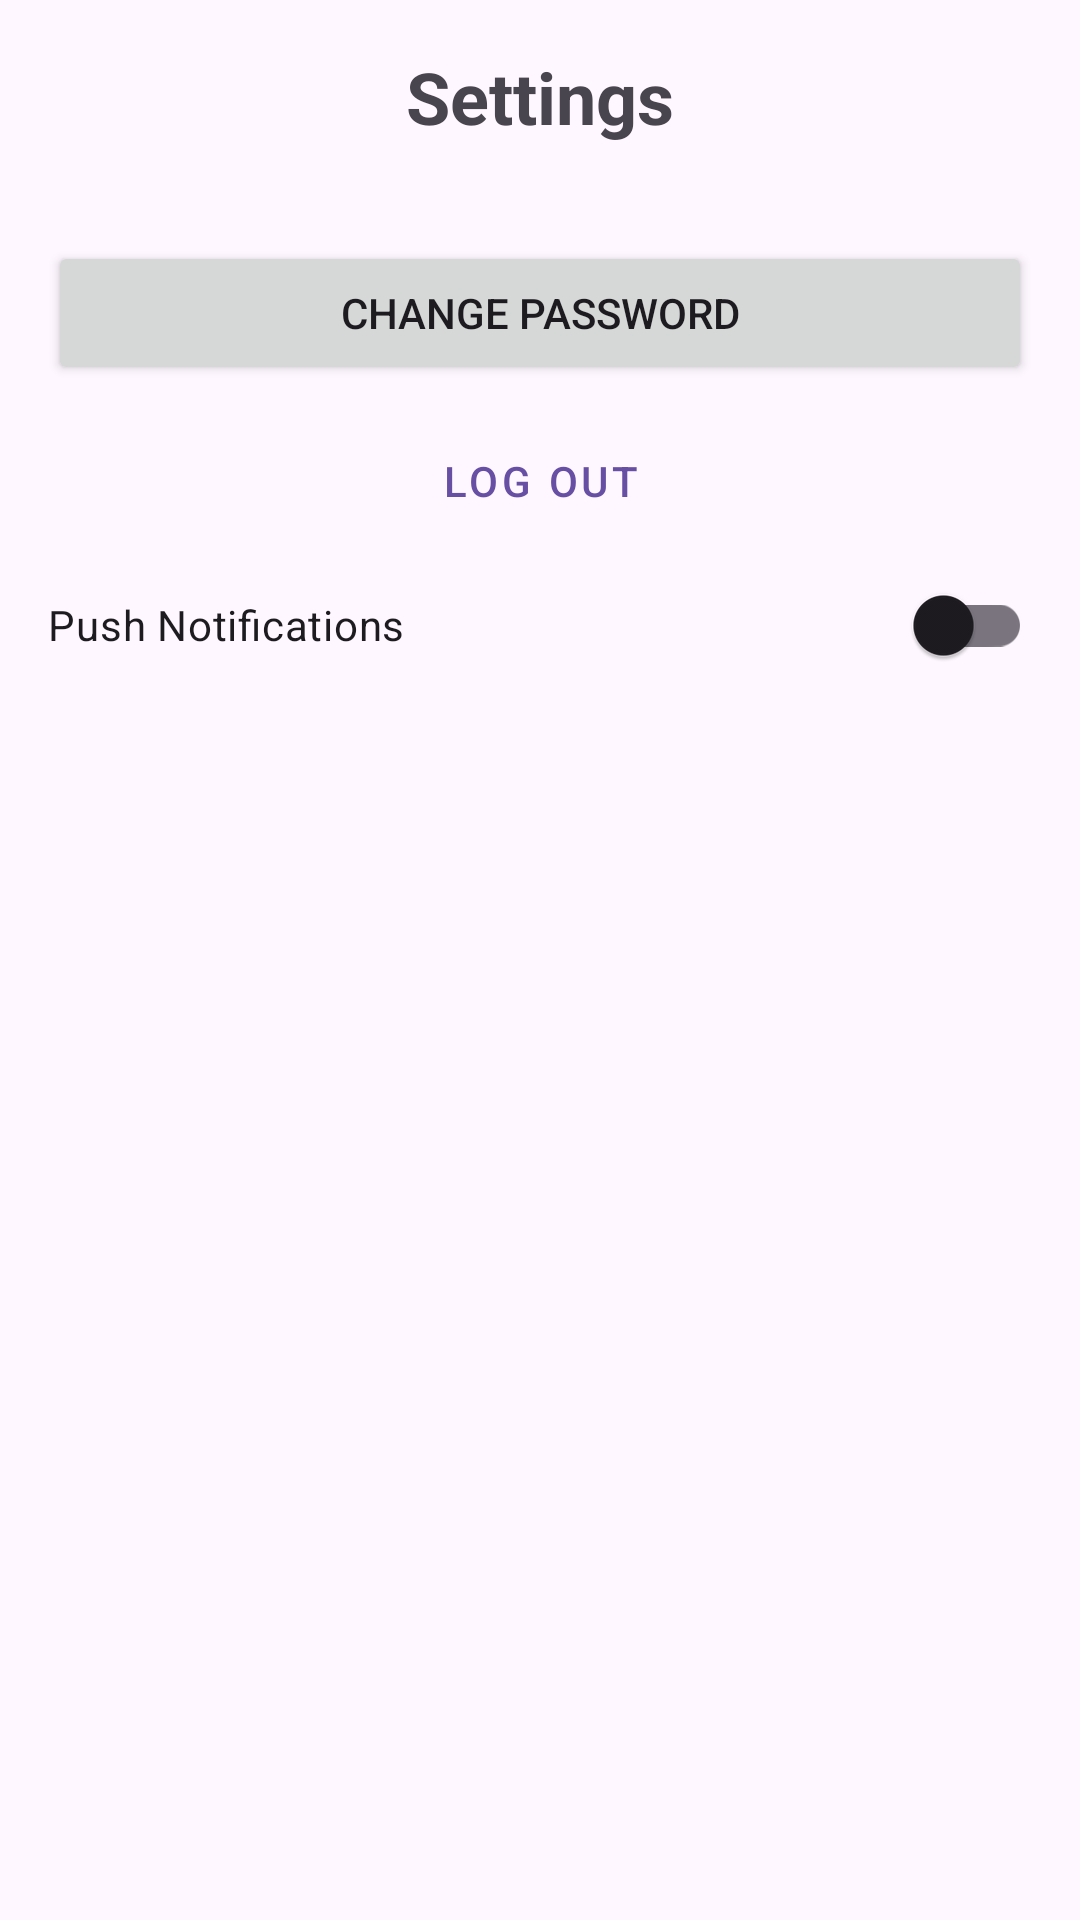

Here is an Android app screen rendered from its layout file. Give the layout XML and the strings, colors and styles it references.
<!-- AndroidManifest.xml: application theme Theme.DigiDexProject -->
<!-- res/layout/fragment_settings.xml -->
<?xml version="1.0" encoding="utf-8"?>
<LinearLayout xmlns:android="http://schemas.android.com/apk/res/android"
    android:layout_width="match_parent"
    android:layout_height="match_parent"
    android:orientation="vertical"
    android:gravity="center_horizontal"
    android:padding="16dp">

    <TextView
        android:layout_width="wrap_content"
        android:layout_height="wrap_content"
        android:text="Settings"
        android:textSize="24sp"
        android:textStyle="bold"
        android:layout_marginBottom="32dp"/>

    <Button
        android:id="@+id/button_change_password"
        android:layout_width="match_parent"
        android:layout_height="wrap_content"
        android:text="Change Password" />

    <Button
        android:id="@+id/button_logout"
        android:layout_width="match_parent"
        android:layout_height="wrap_content"
        android:layout_marginTop="8dp"
        style="@style/Widget.MaterialComponents.Button.OutlinedButton"
        android:text="Log Out" />

    <com.google.android.material.switchmaterial.SwitchMaterial
        android:id="@+id/notifications_switch"
        android:layout_width="match_parent"
        android:layout_height="wrap_content"
        android:text="Push Notifications" />









</LinearLayout>
<!-- resources referenced by this layout -->
<resources>
  <style name="Theme.DigiDexProject" parent="Base.Theme.DigiDexProject" />
  <style name="Base.Theme.DigiDexProject" parent="Theme.Material3.DayNight.NoActionBar">
          
          
      </style>
</resources>
